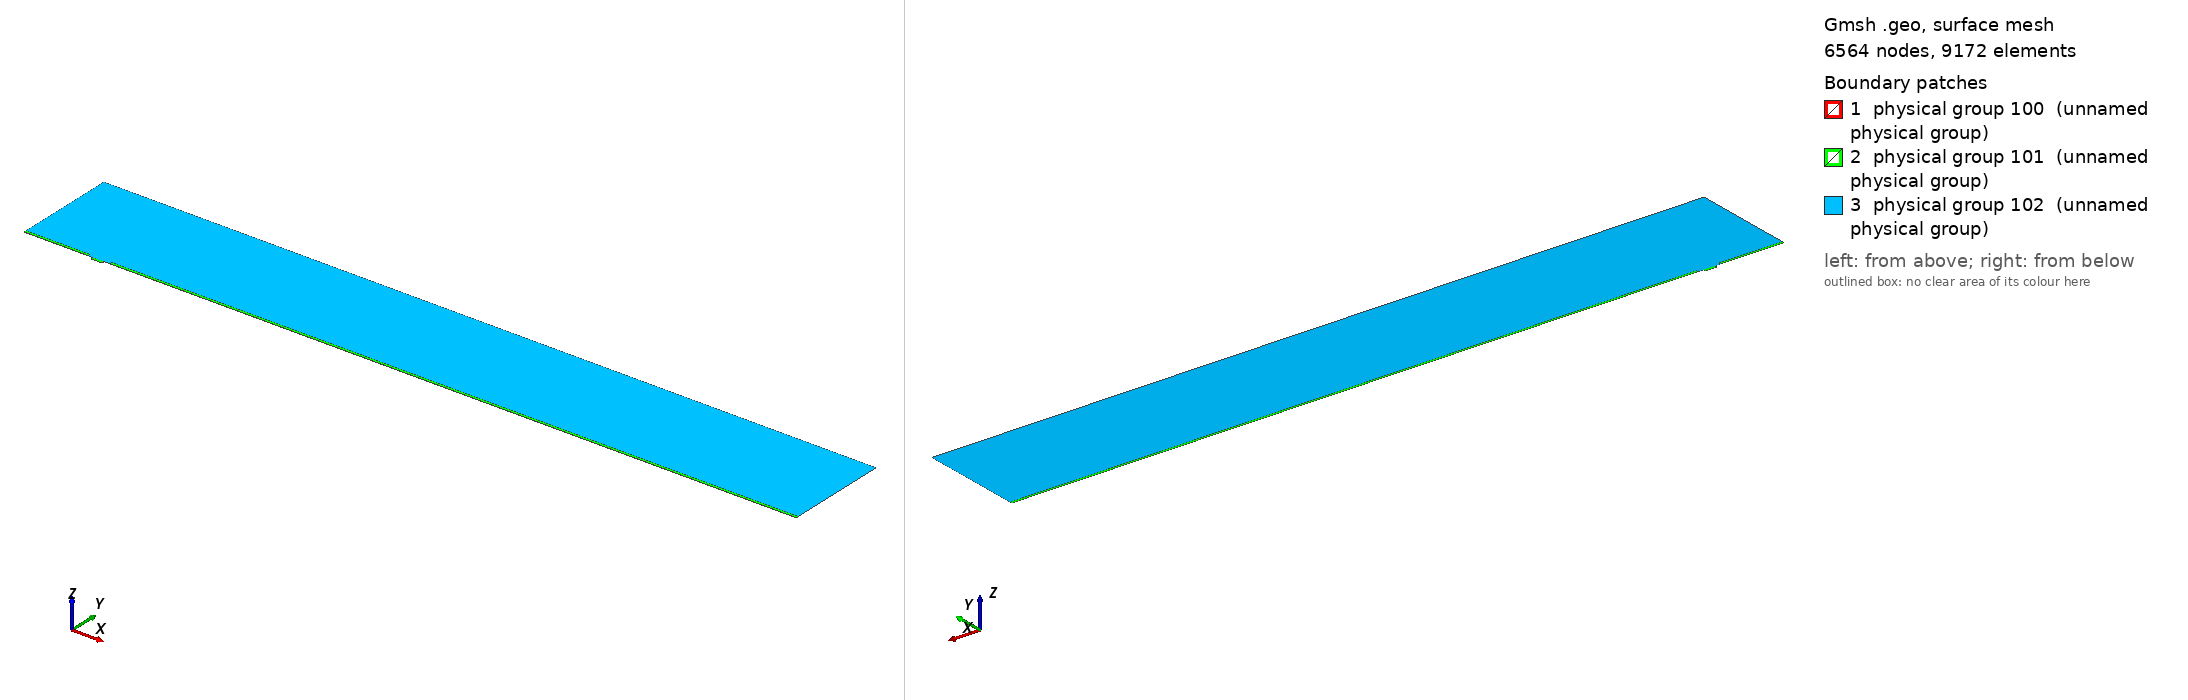

Gmsh geometry script, surface-meshed: 6564 nodes, 9172 surface elements. Boundary patches (legend numbers): 1 physical group 100 (unnamed physical group), 2 physical group 101 (unnamed physical group), 3 physical group 102 (unnamed physical group). Left view from above one corner, right view from below the opposite corner. Legend entries are the model's physical surfaces. The drawing asked Gmsh for element sizes between 1% and 20% of the model's largest extent; the script's own settings can give other sizes.

=== mesh.geo (drawn) ===
// Macro parameters
deltaStar = 1;
D = 3.75 * deltaStar; // depth of the gap 
W = 16 * deltaStar; // width of the gap
r = 8; // length of non-constant quads upstream and downstream of the gap
BL = 0.25 * deltaStar; // height of the second layer of quad elements
BL_upper = 3.5 * deltaStar; // height of the third layer of quad elements
x0 = 100 * deltaStar; // x distance from inflow to gap
lengthOutflow = 1000 * deltaStar; // length after the gap
x3 = W + lengthOutflow; // last point of the domain
height = 150 * deltaStar; // height of the triangular region
triagHeightRegion_inflow = height - BL - BL_upper; // height of the triangular region


// Micro parameters
dx = 0.05; // dx of square elements near the leading and trailing edge of the gap (most resolution-demanding points in the domain)
size_triag_v_top = 32; // size of the elements in the upper triangular region

// All the value below are between 0 and 1. =1  means the elements are all equal in size. Avoid using values very close to 1, because we dividing by log(p) in the formula.
p_in_v_right = 0.87; // densitiy concentration of elements inside the gap, vertically, near the right wall.
p_in_v_left = 0.8; // densitiy concentration of elements inside the gap, vertically, near the left wall.
p_in_h = 0.9; // densitiy concentration of elements inside the gap, horizontally. 

p_out_h = 0.5; // densitiy concentration of elements outside the gap, horizontally.
p_out_h_upper = 0.4; // densitiy concentration of elements outside the gap, horizontally on the upper layer of quads
p_out_v_inflow_dense = 0.8; // densitiy concentration of elements outside the gap, vertically, near the inflow and the gap
p_out_v_inflow_sparse = 0.99; // densitiy concentration of elements outside the gap, vertically, near the inflow and far from the gap
p_out_v_outflow_dense = 0.9; // densitiy concentration of elements outside the gap, vertically, near the outflow and the gap
p_out_v_outflow_sparse = 0.995; // densitiy concentration of elements outside the gap, vertically, near the outflow and far from the gap
p_triag_h_inflow = 0.8; // densitiy concentration of elements in the triangular region of the domain, horizontally.
p_triag_h_outflow = p_triag_h_inflow; // densitiy concentration of elements in the triangular region of the domain, horizontally.

enlarge_triag_inflow = 1.1; // heigher the value, larger the elements in the triangular region near the inflow
enlarge_triag_outflow = 1.1; // heigher the value, larger the elements in the triangular region near the outflow

// Automated parameters 
a_in_v_right = dx / (W / 2);
a_in_v_left = dx / (W / 2);
a_in_h = dx / (D / 2);
a_out_h = dx / BL;
a_out_v_inflow_dense = dx / r;
a_out_v_outflow_dense = dx / r;

// for the derivation of the formula, see file 20250123_gmshFormula.md in the docs folder
N_in_v_right = Ceil( Log (a_in_v_right / (1 - p_in_v_right + a_in_v_right * p_in_v_right)) / Log(p_in_v_right) );
N_in_v_left = Ceil( Log (a_in_v_left / (1 - p_in_v_left + a_in_v_left * p_in_v_left)) / Log(p_in_v_left) );
N_in_h = Ceil( Log (a_in_h / (1 - p_in_h + a_in_h * p_in_h)) / Log(p_in_h) );
N_out_h = Ceil( Log (a_out_h / (1 - p_out_h + a_out_h * p_out_h)) / Log(p_out_h) ) + 1; // + 1 is to correct the fact that the distance is too small to properly approximate the dx length
N_out_v_inflow_dense = Ceil( Log (a_out_v_inflow_dense / (1 - p_out_v_inflow_dense + a_out_v_inflow_dense * p_out_v_inflow_dense)) / Log(p_out_v_inflow_dense) );
N_out_v_outflow_dense = Ceil( Log (a_out_v_outflow_dense / (1 - p_out_v_outflow_dense + a_out_v_outflow_dense * p_out_v_outflow_dense)) / Log(p_out_v_outflow_dense) );

p_for_a_out_v_inflow_sparse_computation = p_out_v_inflow_dense;
p_for_a_out_v_outflow_sparse_computation = (p_out_v_outflow_dense + p_out_v_outflow_dense) / 2;
a_out_v_inflow_sparse = r / (x0 - r) * (1 - p_for_a_out_v_inflow_sparse_computation) / (1 - p_for_a_out_v_inflow_sparse_computation^(N_out_v_inflow_dense + 1));
a_out_v_outflow_sparse = r / (lengthOutflow - r) * (1 - p_for_a_out_v_outflow_sparse_computation) / (1 - p_for_a_out_v_outflow_sparse_computation^(N_out_v_outflow_dense + 1));

N_out_v_inflow_sparse = Ceil( Log(a_out_v_inflow_sparse / (1 - p_out_v_inflow_sparse + a_out_v_inflow_sparse * p_out_v_inflow_sparse)) / Log(p_out_v_inflow_sparse) );
N_out_v_outflow_sparse = Ceil( Log(a_out_v_outflow_sparse / (1 - p_out_v_outflow_sparse + a_out_v_outflow_sparse * p_out_v_outflow_sparse)) / Log(p_out_v_outflow_sparse) );


// second layer of quads
a_out_h_upper = (BL) / (BL_upper) * (1 - p_out_h) / (1 - p_out_h^(N_out_h + 1));
N_out_h_upper = Ceil( Log(a_out_h_upper / (1 - p_out_h_upper + a_out_h_upper * p_out_h_upper)) / Log(p_out_h_upper) );

// ---------------------------
// for triangular region
// ---------------------------
a_triag_h_inflow = (BL_upper) / (triagHeightRegion_inflow) * (1 - p_out_h_upper) / (1 - p_out_h_upper^(N_out_h_upper + 1));
a_triag_h_outflow = a_triag_h_inflow;
N_triag_v_top = Ceil( (x3 + x0) / size_triag_v_top ); // we assume p_triag_v = 1, otherwise the formula is different
N_triag_h_inflow = Ceil( Log(a_triag_h_inflow / (1 - p_triag_h_inflow + a_triag_h_inflow * p_triag_h_inflow)) / Log(p_triag_h_inflow) );
N_triag_h_outflow = Ceil( Log(a_triag_h_outflow / (1 - p_triag_h_outflow + a_triag_h_outflow * p_triag_h_outflow)) / Log(p_triag_h_outflow) );
N_triag_h_inflow = Ceil( N_triag_h_inflow / enlarge_triag_inflow );
N_triag_h_outflow = Ceil( N_triag_h_outflow / enlarge_triag_outflow );

Point(1) = {-x0, 0, 0};
Point(2) = {0,0,0};
Point(3) = {0,-D,0};
Point(4) = {W,-D,0};
Point(5) = {W,0,0};
Point(6) = {x3,0,0};
Point(8) = {x3,height,0};
Point(7) = {x3,BL,0};
Point(9) = {-x0,height,0};
Point(10) = {-x0,BL,0};
Point(11) = {0,BL,0};
Point(12) = {W,BL,0};
Point(13) = {W/2,0,0};
Point(14) = {W/2,BL,0};
Point(15) = {0,-D/2,0};
Point(16) = {W/2,-D,0};
Point(17) = {W,-D/2,0};
Point(18) = {-r,0,0};
Point(19) = {-r,BL,0};
Point(20) = {W + r,0,0};
Point(21) = {W + r,BL,0};
Point(22) = {-x0,BL+BL_upper,0};
Point(23) = {-r,BL+BL_upper,0};
Point(24) = {W + r,BL+BL_upper,0};
Point(25) = {x3,BL+BL_upper,0};

Line(1) = {1,18};
Line(2) = {2,15};
Line(3) = {3,16};
Line(4) = {4,17};
Line(5) = {5,20};
Line(6) = {6,7};
Line(7) = {7,25};
Line(8) = {8,9};
Line(9) = {9,22};
Line(10) = {10,19};
Line(11) = {10,1};
Line(12) = {11,14};
Line(13) = {12,21};
Line(14) = {2,13};
Line(15) = {15,3};
Line(16) = {16,4};
Line(17) = {17,5};
Line(18) = {13,5};
Line(19) = {14,12};
Line(20) = {18,2};
Line(21) = {20,6};
Line(22) = {21,7};
Line(23) = {19,11};
Line(24) = {22,10};
Line(25) = {25,8};
Line(26) = {25,24};
Line(27) = {22,23};
Line(28) = {23,19};
Line(29) = {24,21};

// outer quads
Curve Loop(1) = {5, 21, 6, -22, -13, -19, -12, -23, -10, 11, 1, 20, 14, 18};
Plane Surface(1) = {1};

// inside gap
Curve Loop(2) = {2, 15, 3, 16, 4, 17, -18, -14};
Plane Surface(2) = {2};

// triangular region
Curve Loop(3) = {23, 12, 19, 13, -29, -26, 25, 8, 9, 27, 28};
Plane Surface(3) = {3};

// 3rd layer of quads
Curve Loop(4) = {-24, 27, 28,-10};
Curve Loop(5) = {-29, -26, -7, -22};

Plane Surface(4) = {4};
Plane Surface(5) = {5};


// This defines the surfaces that will be meshed with quad elements
Transfinite Surface {1} = {1, 6, 7, 10};
Transfinite Surface {2} = {3, 4, 5, 2}; // number '2' must match the number '2' of plane surface
Transfinite Surface {4} = {19, 23, 22, 10};
Transfinite Surface {5} = {7, 25, 24, 21};

Transfinite Curve {18, 16, 19} = N_in_v_right Using Progression p_in_v_right;
Transfinite Curve {-14, -3, -12} = N_in_v_left Using Progression p_in_v_left;
Transfinite Curve {-2, 15, 17, -4} = N_in_h Using Progression p_in_h;

Transfinite Curve {11, -6} = N_out_h Using Progression p_out_h;
Transfinite Curve {24, 28, 29, -7} = N_out_h_upper Using Progression p_out_h_upper;
Transfinite Curve {10, 1, 27} = N_out_v_inflow_sparse Using Progression p_out_v_inflow_sparse;
Transfinite Curve {20, 23} = N_out_v_inflow_dense Using Progression p_out_v_inflow_dense;
Transfinite Curve {-21, -22, 26} = N_out_v_outflow_sparse Using Progression p_out_v_outflow_sparse;
Transfinite Curve {-5, -13} = N_out_v_outflow_dense Using Progression p_out_v_outflow_dense;

Recombine Surface {1, 2, 4, 5};

// for triangluar region
Transfinite Curve {8} = N_triag_v_top Using Progression 1;
Transfinite Curve {-25} = N_triag_h_outflow Using Progression p_triag_h_outflow;
Transfinite Curve {9} = N_triag_h_inflow Using Progression p_triag_h_inflow;


// defining boundary
Physical Curve(1) = {9,24,11}; // inlet
Physical Curve(2) = {7,25,6}; // outlet
Physical Curve(3) = {8}; // top
Physical Curve(4) = {1, 20, 2, 15, 3, 16, 4, 17, 5, 21}; // wall


Physical Surface(100) = {1};
Physical Surface(101) = {2, 4, 5};
Physical Surface(102) = {3};
